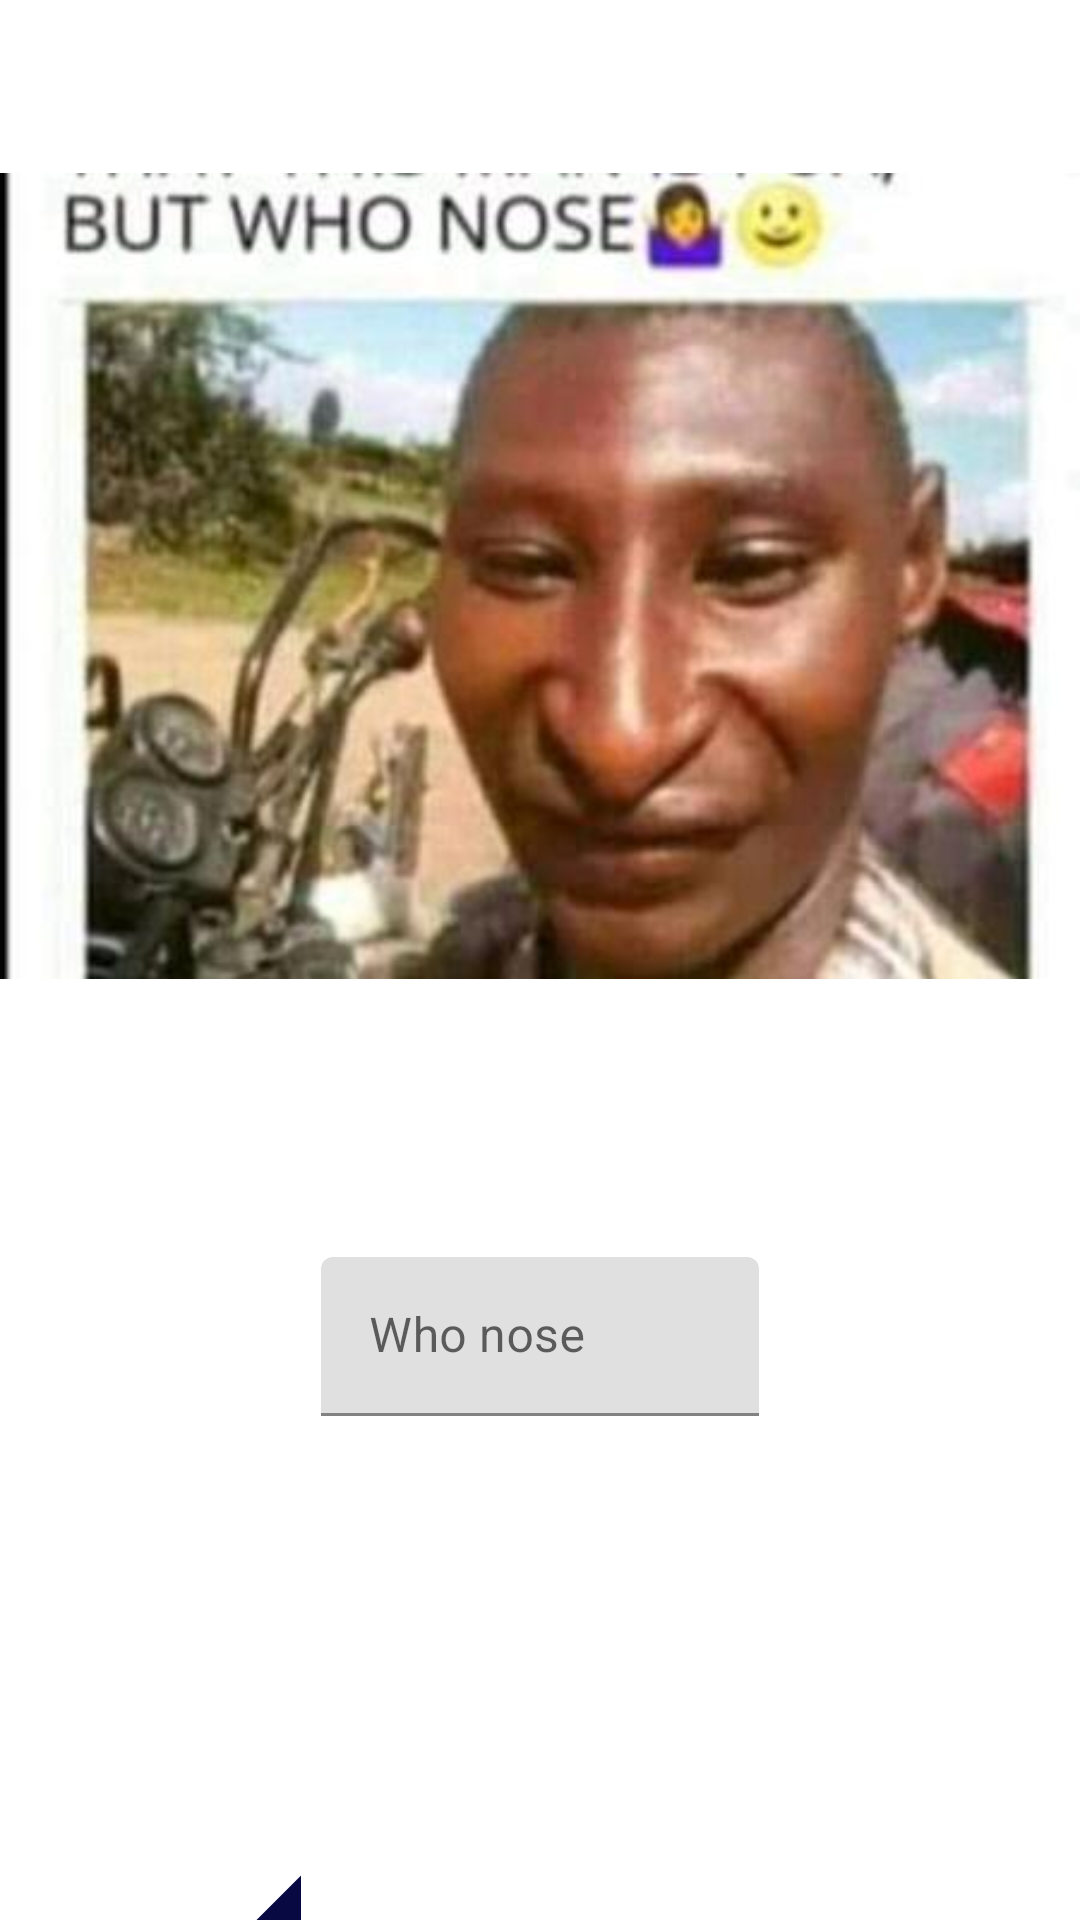

Produce the Android XML layout that renders to this screen, including the resource entries it uses.
<!-- AndroidManifest.xml: application theme Theme.MyApplicationMemes -->
<!-- res/layout/activity_meme5.xml -->
<?xml version="1.0" encoding="utf-8"?>
<androidx.constraintlayout.widget.ConstraintLayout xmlns:android="http://schemas.android.com/apk/res/android"
    xmlns:app="http://schemas.android.com/apk/res-auto"
    xmlns:tools="http://schemas.android.com/tools"
    android:layout_width="match_parent"
    android:layout_height="match_parent"
    tools:context=".Meme5">

    <androidx.constraintlayout.widget.Guideline
        android:id="@+id/guideline5"
        android:layout_width="wrap_content"
        android:layout_height="wrap_content"
        android:orientation="horizontal"
        app:layout_constraintGuide_begin="360dp" />

    <ImageView
        android:id="@+id/imageView12"
        android:layout_width="wrap_content"
        android:layout_height="wrap_content"
        android:layout_marginStart="16dp"
        android:layout_marginTop="24dp"
        android:layout_marginEnd="16dp"
        app:layout_constraintEnd_toEndOf="parent"
        app:layout_constraintStart_toStartOf="parent"
        app:layout_constraintTop_toTopOf="parent"
        app:srcCompat="@drawable/meme5" />

    <ImageView
        android:id="@+id/imageView13"
        android:layout_width="0dp"
        android:layout_height="0dp"
        android:layout_marginStart="16dp"
        android:layout_marginTop="24dp"
        app:layout_constraintStart_toStartOf="parent"
        app:layout_constraintTop_toBottomOf="@+id/imageView12"
        app:srcCompat="@drawable/ic_baseline_arrow_left_24" />

    <ImageView
        android:id="@+id/imageView15"
        android:layout_width="152dp"
        android:layout_height="100dp"
        android:layout_marginStart="16dp"
        android:layout_marginTop="236dp"
        app:layout_constraintStart_toStartOf="parent"
        app:layout_constraintTop_toBottomOf="@+id/imageView12"
        app:srcCompat="@drawable/ic_baseline_arrow_left_24" />

    <com.google.android.material.textfield.TextInputLayout
        android:id="@+id/tilCaption5"
        android:layout_width="146dp"
        android:layout_height="53dp"
        android:layout_marginStart="1dp"
        android:layout_marginTop="59dp"
        android:layout_marginEnd="1dp"
        app:layout_constraintEnd_toEndOf="parent"
        app:layout_constraintStart_toStartOf="parent"
        app:layout_constraintTop_toBottomOf="@+id/imageView12">

        <com.google.android.material.textfield.TextInputEditText
            android:id="@+id/etCaption5"
            android:layout_width="match_parent"
            android:layout_height="wrap_content"
            android:hint="Who nose" />
    </com.google.android.material.textfield.TextInputLayout>
</androidx.constraintlayout.widget.ConstraintLayout>
<!-- resources referenced by this layout -->
<resources>
  <!-- drawable ic_baseline_arrow_left_24 (drawable) -->
  <vector android:autoMirrored="true" android:height="24dp"
      android:tint="#080942" android:viewportHeight="24"
      android:viewportWidth="24" android:width="24dp" xmlns:android="http://schemas.android.com/apk/res/android">
      <path android:fillColor="@android:color/white" android:pathData="M14,7l-5,5 5,5V7z"/>
  </vector>
  <!-- drawable meme5: jpeg bitmap (drawable-v24, 20994 bytes) -->
  <style name="Theme.MyApplicationMemes" parent="Theme.MaterialComponents.DayNight.DarkActionBar">
          
          <item name="colorPrimary">@color/purple_500</item>
          <item name="colorPrimaryVariant">@color/purple_700</item>
          <item name="colorOnPrimary">@color/white</item>
          
          <item name="colorSecondary">@color/teal_200</item>
          <item name="colorSecondaryVariant">@color/teal_700</item>
          <item name="colorOnSecondary">@color/black</item>
          
          <item name="android:statusBarColor">?attr/colorPrimaryVariant</item>
          
      </style>
  <!-- not gathered from this repository: default colours our renderer supplied (Android Studio template values) -->
  <color name="purple_500">#FF6200EE</color>
  <color name="purple_700">#FF3700B3</color>
  <color name="teal_200">#FF03DAC5</color>
  <color name="teal_700">#FF018786</color>
  <color name="black">#FF000000</color>
  <color name="white">#FFFFFFFF</color>
</resources>
